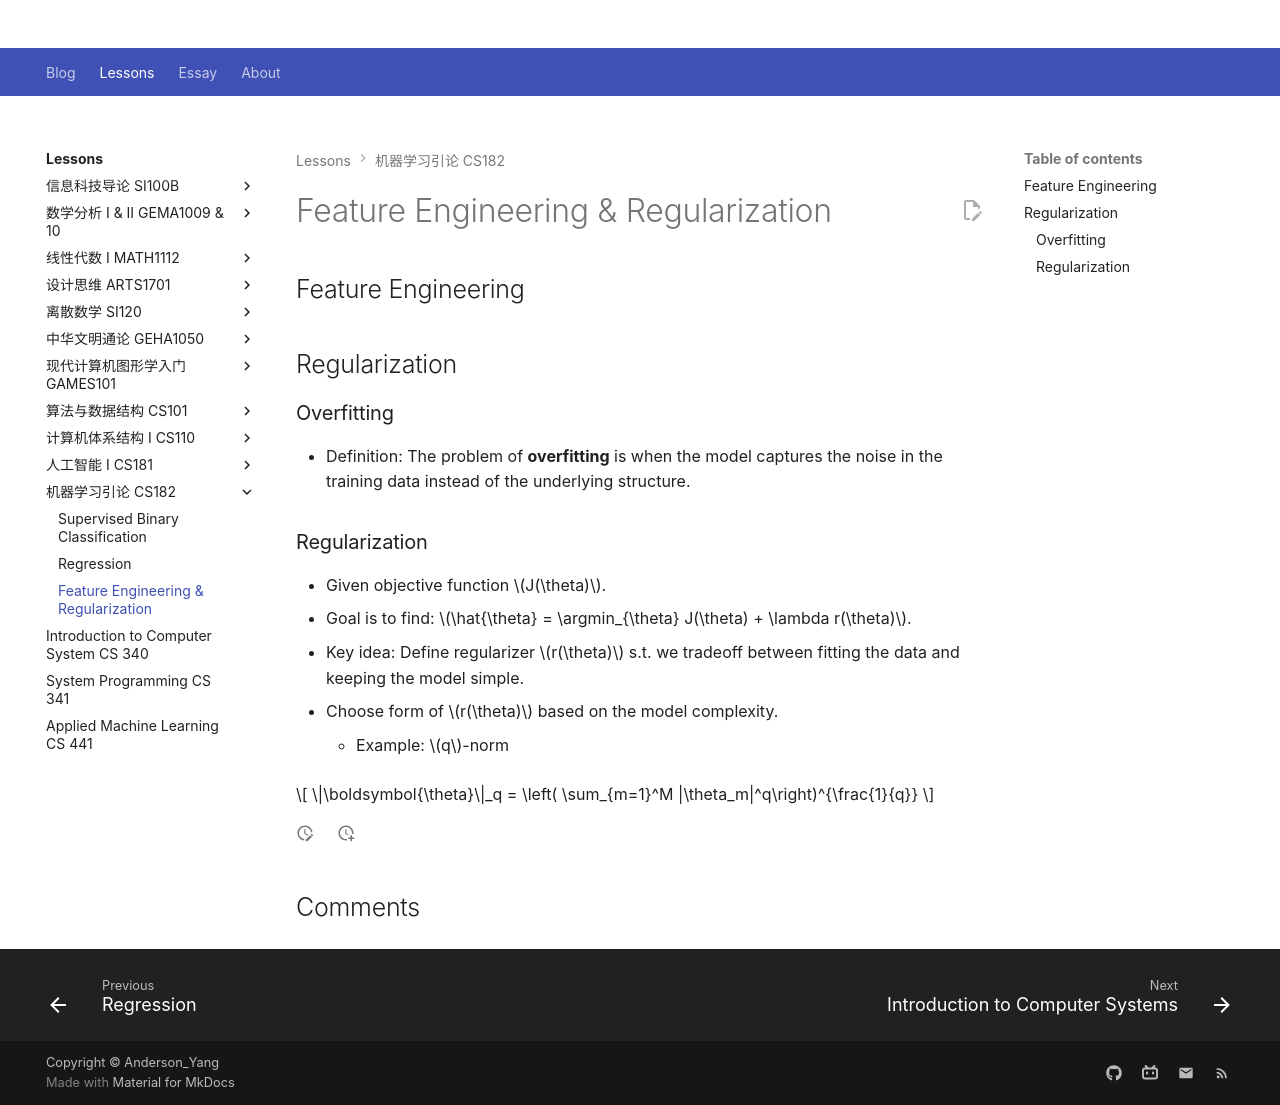

repository: Github-Anderson/Github-Anderson.github.io · page: lessons/CS182/feature-engineering/index.html · generator: mkdocs

---
comments: true
---

# Feature Engineering & Regularization

## Feature Engineering

## Regularization

### Overfitting

- Definition: The problem of **overfitting** is when the model captures the noise in the training data instead of the underlying structure.

### Regularization

- Given objective function $J(\theta)$.
- Goal is to find: $\hat{\theta} = \argmin_{\theta} J(\theta) + \lambda r(\theta)$.
- Key idea: Define regularizer $r(\theta)$ s.t. we tradeoff between fitting the data and keeping the model simple.
- Choose form of $r(\theta)$ based on the model complexity.
	- Example: $q$-norm

$$
\|\boldsymbol{\theta}\|_q = \left( \sum_{m=1}^M |\theta_m|^q\right)^{\frac{1}{q}}
$$
